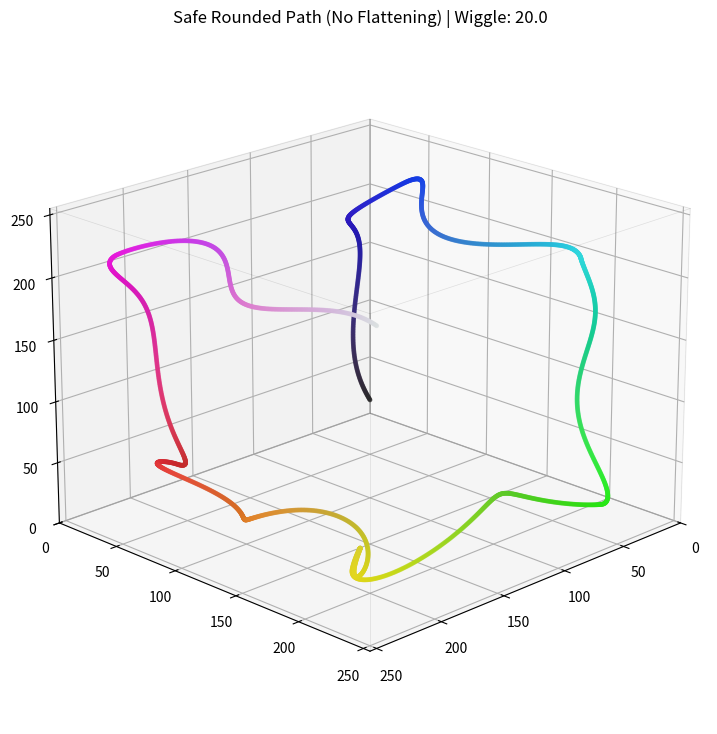

Write the Python code that produced this figure.
import numpy as np
import matplotlib.pyplot as plt
from scipy.interpolate import PchipInterpolator

def get_safe_wiggling_path(n_points: int = 2000, inset: float = 45.0, wiggle_amount: float = 8.0):
    low = inset
    high = 255.0 - inset

    # Waypoints shifted away from the walls
    corners = {
        "Blackish":   [low,  low,  low],
        "Blueish":    [low,  low,  high],
        "Cyanish":    [low,  high, high],
        "Greenish":   [low,  high, low],
        "Yellowish":  [high, high, low],
        "Orangeish":  [high, 165.0, low], 
        "Reddish":    [high, low,  low],
        "Magentaish": [high, low,  high],
        "Whitish":    [high, high, high],
    }
    
    sequence = ["Blackish", "Blueish", "Cyanish", "Greenish", 
                "Yellowish", "Orangeish", "Reddish", "Magentaish", "Whitish"]
    
    waypoint_data = np.array([corners[name] for name in sequence])
    t_waypoints = np.linspace(0, 1, len(sequence))
    
    # Pchip prevents the 'overshoot' that hits the walls
    f_interp = PchipInterpolator(t_waypoints, waypoint_data, axis=0)
    t_fine = np.linspace(0, 1, n_points)
    path = f_interp(t_fine)

    # Add organic wiggle
    if wiggle_amount > 0:
        # Use prime-like numbers for frequencies to avoid repeating patterns
        noise_x = np.sin(t_fine * 60.0) * np.cos(t_fine * 21.0)
        noise_y = np.cos(t_fine * 44.0) * np.sin(t_fine * 13.0)
        noise_z = np.sin(t_fine * 37.0) * np.sin(t_fine * 29.0)
        
        noise = np.stack([noise_x, noise_y, noise_z], axis=1)
        path += noise * wiggle_amount

    # Final safety clip
    return np.clip(path, 0.0, 255.0)

def main():
    # Toggle these to taste
    WIGGLE = 20.0 
    INSET = 40.0 # Increased slightly to prevent wiggle from hitting walls
    
    path = get_safe_wiggling_path(inset=INSET, wiggle_amount=WIGGLE)
    R, G, B = path[:, 0], path[:, 1], path[:, 2]

    fig = plt.figure(figsize=(12, 9))
    ax = fig.add_subplot(111, projection="3d")
    ax.set_title(f"Safe Rounded Path (No Flattening) | Wiggle: {WIGGLE}")
    
    # Plotting
    line_colors = path / 255.0
    ax.scatter(R, G, B, c=line_colors, s=6, alpha=0.7)

    # Draw the Wireframe
    for i in [0, 255]:
        for j in [0, 255]:
            ax.plot([i, i], [j, j], [0, 255], color='black', lw=0.5, alpha=0.1)
            ax.plot([i, i], [0, 255], [j, j], color='black', lw=0.5, alpha=0.1)
            ax.plot([0, 255], [i, i], [j, j], color='black', lw=0.5, alpha=0.1)

    ax.set_xlim(0, 255); ax.set_ylim(0, 255); ax.set_zlim(0, 255)
    ax.view_init(elev=20, azim=45)
    plt.show()

if __name__ == "__main__":
    main()